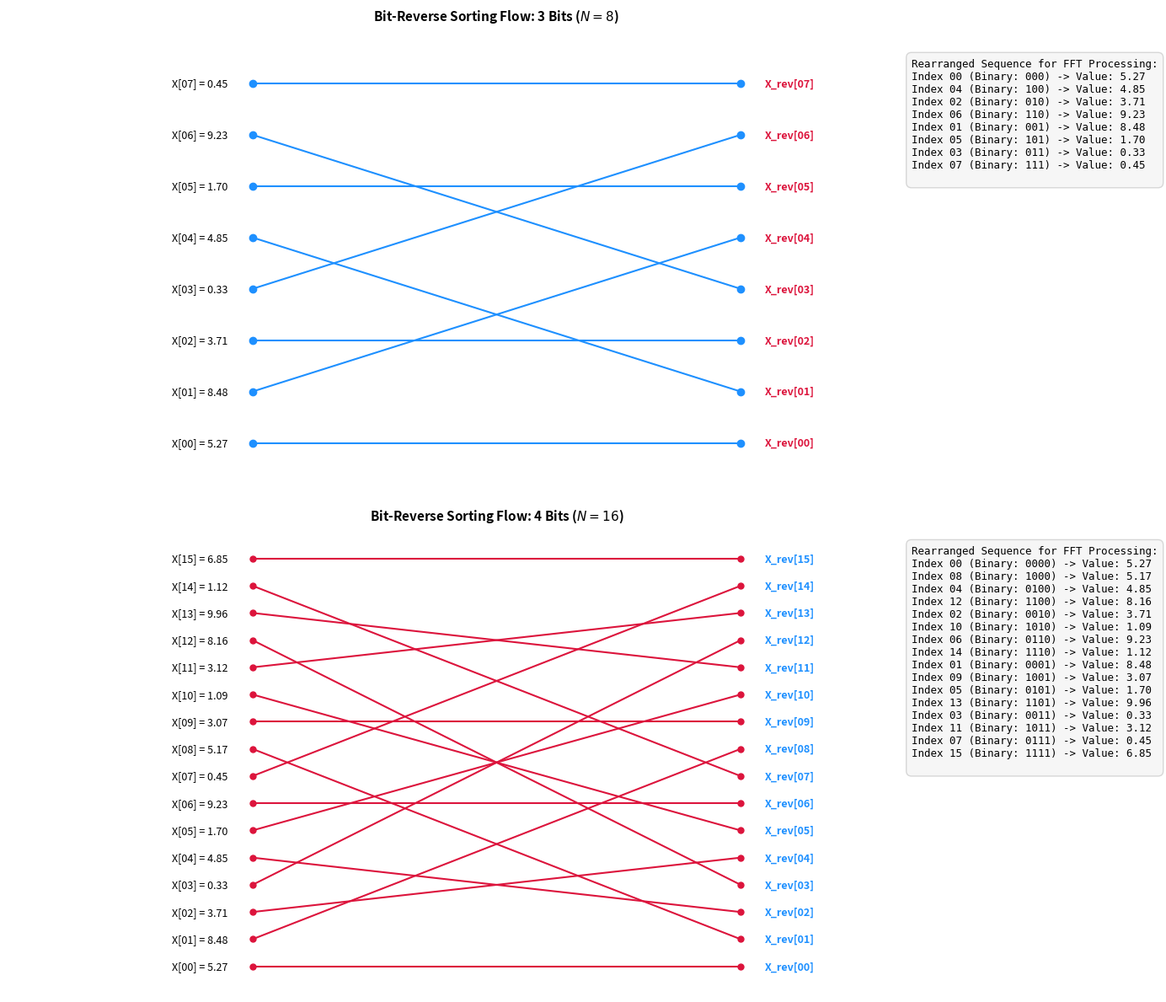

This chart was generated by the following Python code:
import numpy as np
import matplotlib.pyplot as plt

# Sample data values (N = 16)
sample_values_16 = np.array([
    5.27, 8.48, 3.71, 0.33, 4.85, 1.70, 9.23, 0.45,
    5.17, 3.07, 1.09, 3.12, 8.16, 9.96, 1.12, 6.85
])

def bit_reversal_mapping(sample_vals):
    N = len(sample_vals)
    bits = int(np.log2(N))
    rev_indices = np.zeros(N, dtype=int)
    for i in range(N):
        rev = 0
        for j in range(bits):
            if (i & (1 << j)) != 0:
                rev |= (1 << (bits - 1 - j))
        rev_indices[i] = rev
    return rev_indices

# Calculations for N=8 (3 bits) and N=16 (4 bits)
N_8 = 8
samples_8 = sample_values_16[:N_8]
rev_8 = bit_reversal_mapping(samples_8)

N_16 = 16
samples_16 = sample_values_16
rev_16 = bit_reversal_mapping(samples_16)

# Create subplots (2 rows, 1 column) with side-by-side text
fig, axes = plt.subplots(2, 1, figsize=(14, 12))

# --- PLOT 1: 3 Bits (N = 8) ---
ax = axes[0]
for i in range(N_8):
    target = rev_8[i]
    ax.plot([0, 1], [i, target], 'o-', color='dodgerblue', lw=1.5, markersize=6)
    ax.text(-0.05, i, f"X[{i:02d}] = {samples_8[i]:.2f}", ha='right', va='center', fontsize=9)
    ax.text(1.05, target, f"X_rev[{target:02d}]", ha='left', va='center', fontsize=9, fontweight='bold', color='crimson')

ax.set_xlim(-0.5, 1.5)
ax.set_ylim(-1, N_8)
ax.axis('off')
ax.set_title("Bit-Reverse Sorting Flow: 3 Bits ($N = 8$)", fontsize=11, fontweight='bold', pad=10)

# Text output on the right for N=8
text_str_8 = "Rearranged Sequence for FFT Processing:\n"
for i in range(N_8):
    orig_idx = rev_8[i]
    text_str_8 += f"Index {orig_idx:02d} (Binary: {orig_idx:03b}) -> Value: {samples_8[orig_idx]:.2f}\n"

ax.text(1.35, N_8 - 0.5, text_str_8, fontsize=9, family='monospace', va='top', 
        bbox=dict(boxstyle='round,pad=0.5', facecolor='whitesmoke', edgecolor='lightgray', alpha=0.9))


# --- PLOT 2: 4 Bits (N = 16) ---
ax = axes[1]
for i in range(N_16):
    target = rev_16[i]
    ax.plot([0, 1], [i, target], 'o-', color='crimson', lw=1.5, markersize=5)
    ax.text(-0.05, i, f"X[{i:02d}] = {samples_16[i]:.2f}", ha='right', va='center', fontsize=9)
    ax.text(1.05, target, f"X_rev[{target:02d}]", ha='left', va='center', fontsize=9, fontweight='bold', color='dodgerblue')

ax.set_xlim(-0.5, 1.5)
ax.set_ylim(-1, N_16)
ax.axis('off')
ax.set_title("Bit-Reverse Sorting Flow: 4 Bits ($N = 16$)", fontsize=11, fontweight='bold', pad=10)

# Text output on the right for N=16
text_str_16 = "Rearranged Sequence for FFT Processing:\n"
for i in range(N_16):
    orig_idx = rev_16[i]
    text_str_16 += f"Index {orig_idx:02d} (Binary: {orig_idx:04b}) -> Value: {samples_16[orig_idx]:.2f}\n"

ax.text(1.35, N_16 - 0.5, text_str_16, fontsize=9, family='monospace', va='top', 
        bbox=dict(boxstyle='round,pad=0.5', facecolor='whitesmoke', edgecolor='lightgray', alpha=0.9))

plt.tight_layout()
plt.show()
